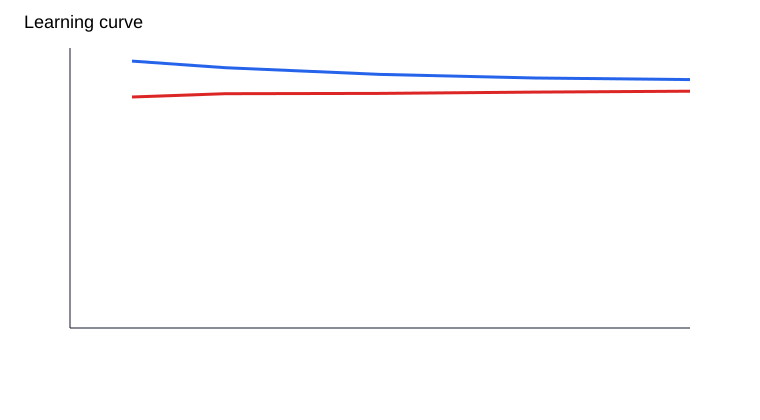

The table this chart was drawn from, first rows:
model, train_fraction, rows_train, train_macro_f1, validation_macro_f1, validation_accuracy
random_forest, 0.1, 2044, 0.9533, 0.825, 0.8236
random_forest, 0.25, 5111, 0.9296, 0.8368, 0.8385
random_forest, 0.5, 10222, 0.9057, 0.8378, 0.8378
random_forest, 0.75, 15332, 0.8928, 0.8425, 0.8402
random_forest, 1.0, 20443, 0.8872, 0.8459, 0.8437
